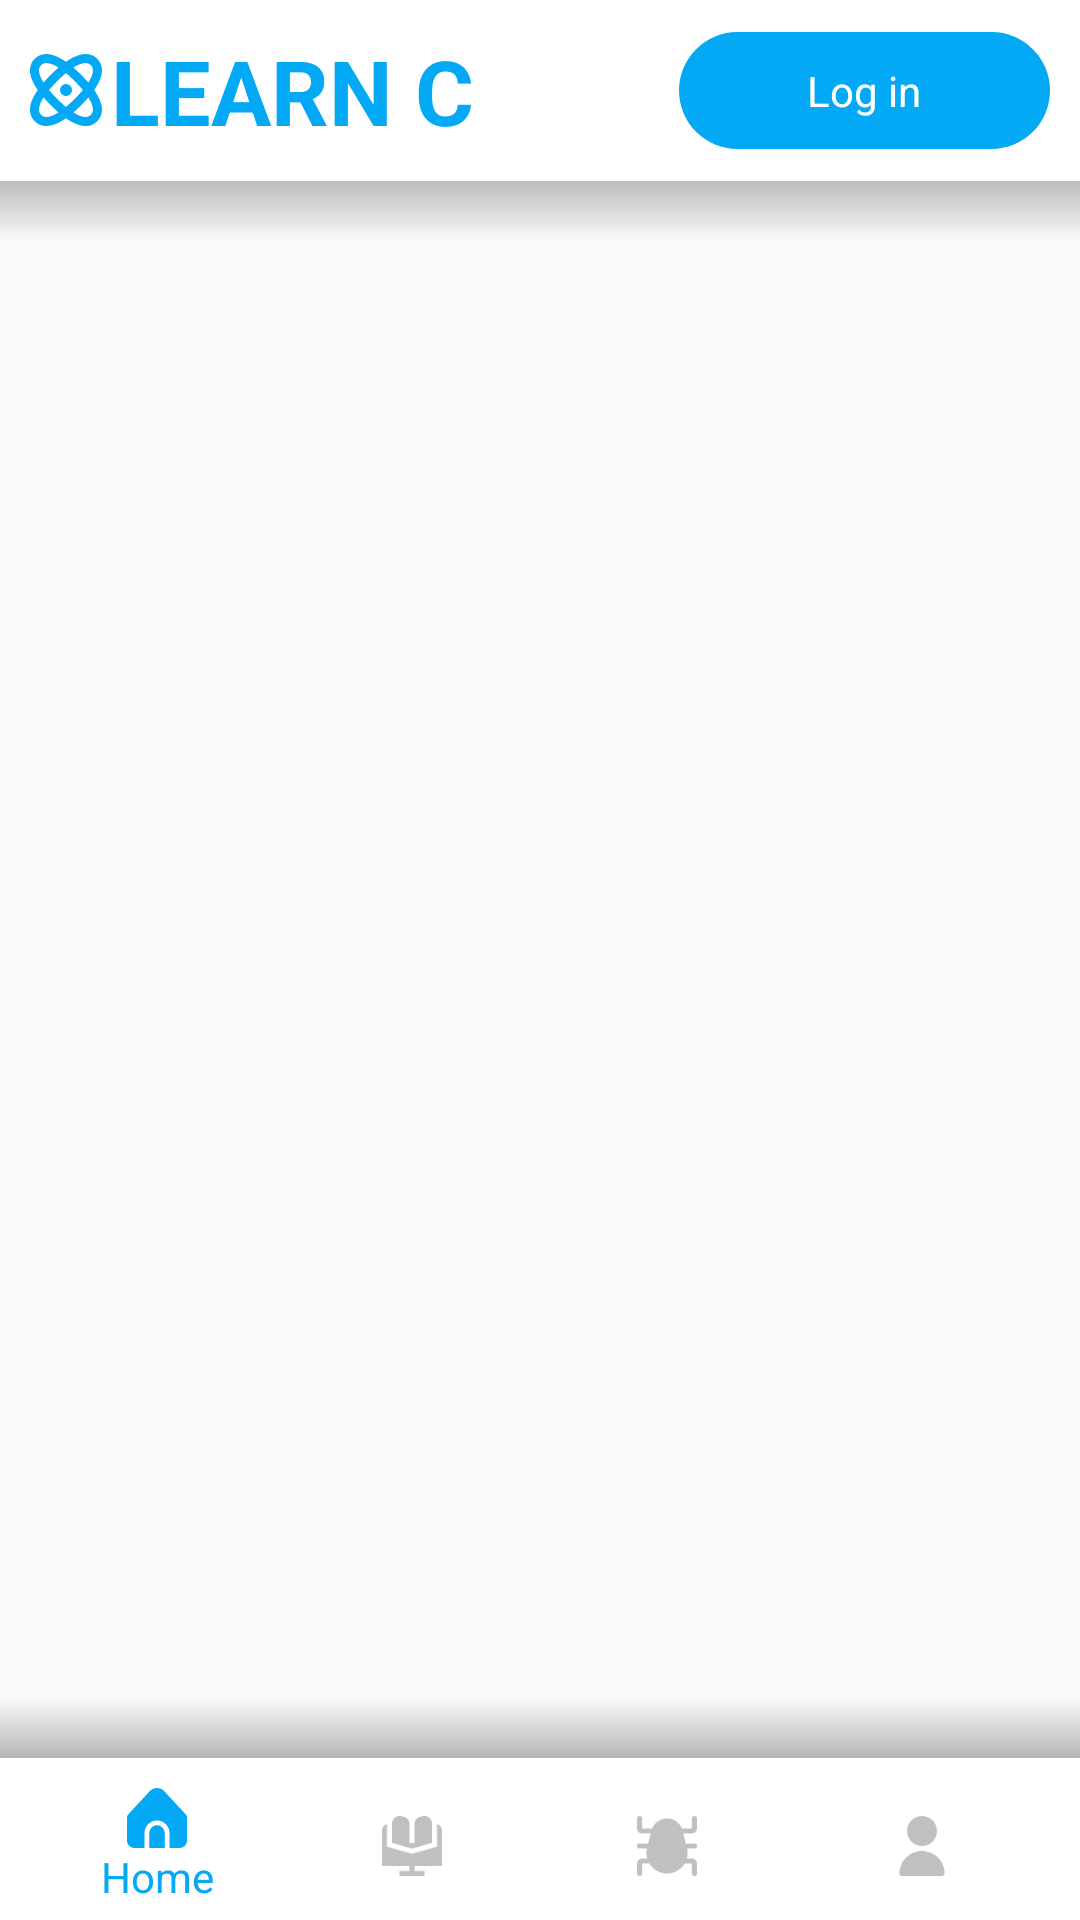

Layout XML and referenced resources for this Android screen:
<!-- AndroidManifest.xml: application theme Theme.LearnC -->
<!-- res/layout/activity_main.xml -->
<?xml version="1.0" encoding="utf-8"?>
<LinearLayout xmlns:android="http://schemas.android.com/apk/res/android"
    xmlns:app="http://schemas.android.com/apk/res-auto"
    xmlns:tools="http://schemas.android.com/tools"
    android:layout_width="match_parent"
    android:layout_height="match_parent"
    android:orientation="vertical"
    tools:context=".MainActivity">

    <LinearLayout
        android:paddingTop="10dp"
        android:paddingLeft="10dp"
        android:paddingRight="10dp"
        android:paddingBottom="30dp"
        android:layout_marginBottom="-20dp"
        android:orientation="horizontal"
        android:layout_width="match_parent"
        android:layout_height="wrap_content"
        android:gravity="center_vertical"
        android:background="@drawable/menu_header">
        <TextView
            android:onClick="changeHome"
            android:drawableLeft="@drawable/ic_physics"
            android:drawablePadding="3dp"
            android:drawableTint="@color/primary"
            android:textColor="@color/primary"
            android:textStyle="bold"
            android:textSize="30dp"
            android:text="LEARN C"
            android:layout_weight="1.75"
            android:layout_width="0dp"
            android:layout_height="wrap_content"/>
        <TextView
            android:onClick="changeUser"
            android:id="@+id/user_name_top"
            android:textColor="#fff"
            android:background="@drawable/btn_primary"
            android:gravity="center"
            android:text="Log in"
            android:layout_weight="1"
            android:layout_width="0dp"
            android:layout_height="wrap_content"/>
    </LinearLayout>

    <ScrollView
        android:id="@+id/main_content"
        android:layout_weight="1"
        android:layout_width="match_parent"
        android:layout_height="0dp">
    </ScrollView>


    <LinearLayout
        android:layout_marginTop="-20dp"
        android:background="@drawable/menu_footer"
        android:paddingLeft="10dp"
        android:paddingRight="10dp"
        android:paddingTop="30dp"
        android:paddingBottom="5dp"
        android:gravity="center_vertical"
        android:layout_width="match_parent"
        android:layout_height="wrap_content">

        <LinearLayout
            android:onClick="changeMenu"
            android:id="@+id/menu_home"
            android:orientation="vertical"
            android:gravity="center"
            android:layout_width="0dp"
            android:layout_height="match_parent"
            android:layout_weight="1">
            <ImageView
                android:tag="icon"
                android:src="@drawable/ic_home"
                android:layout_width="20dp"
                android:layout_height="20dp"
                app:tint="@color/primary" />
            <TextView
                android:textColor="@color/primary"
                android:tag="text"
                android:gravity="center"
                android:text="Home"
                android:layout_width="match_parent"
                android:layout_height="wrap_content"/>
        </LinearLayout>


        <LinearLayout
            android:onClick="changeMenu"
            android:id="@+id/menu_lesson"
            android:orientation="vertical"
            android:gravity="center"
            android:layout_width="0dp"
            android:layout_height="match_parent"
            android:layout_weight="1">
            <ImageView
                android:tag="icon"
                android:src="@drawable/ic_lesson"
                android:layout_width="20dp"
                android:layout_height="20dp"
                app:tint="@color/silver" />
            <TextView
                android:visibility="gone"
                android:textColor="@color/primary"
                android:tag="text"
                android:gravity="center"
                android:text="Learn"
                android:layout_width="match_parent"
                android:layout_height="wrap_content"/>
        </LinearLayout>


        <LinearLayout
            android:onClick="changeMenu"
            android:id="@+id/menu_code"
            android:orientation="vertical"
            android:gravity="center"
            android:layout_width="0dp"
            android:layout_height="match_parent"
            android:layout_weight="1">
            <ImageView
                android:tag="icon"
                android:src="@drawable/ic_code"
                android:layout_width="20dp"
                android:layout_height="20dp"
                app:tint="@color/silver" />
            <TextView
                android:visibility="gone"
                android:textColor="@color/primary"
                android:tag="text"
                android:gravity="center"
                android:text="Code"
                android:layout_width="match_parent"
                android:layout_height="wrap_content"/>
        </LinearLayout>


        <LinearLayout
            android:onClick="changeMenu"
            android:id="@+id/menu_user"
            android:orientation="vertical"
            android:gravity="center"
            android:layout_width="0dp"
            android:layout_height="match_parent"
            android:layout_weight="1">
            <ImageView
                android:tag="icon"
                android:src="@drawable/ic_user"
                android:layout_width="20dp"
                android:layout_height="20dp"
                app:tint="@color/silver" />
            <TextView
                android:visibility="gone"
                android:textColor="@color/primary"
                android:tag="text"
                android:gravity="center"
                android:text="User"
                android:layout_width="match_parent"
                android:layout_height="wrap_content"/>
        </LinearLayout>
    </LinearLayout>
</LinearLayout>
<!-- resources referenced by this layout -->
<resources>
  <color name="primary">#03A9F4</color>
  <color name="silver">#C0C0C0</color>
  <!-- drawable btn_primary (drawable) -->
  <?xml version="1.0" encoding="utf-8"?>
  <shape
      xmlns:android="http://schemas.android.com/apk/res/android">
      <solid
          android:color="@color/primary"/>
      <corners
          android:radius="30dp"/>
      <padding
          android:top="10dp"
          android:bottom="10dp"/>
  </shape>
  <!-- drawable ic_lesson (drawable) -->
  <vector android:height="18dp" android:viewportHeight="24"
      android:viewportWidth="24" android:width="18dp" xmlns:android="http://schemas.android.com/apk/res/android">
      <path android:fillColor="#FF000000" android:pathData="m12,13.04 l-8,-2.286v-7.754a3,3 0,0 1,3.824 -2.884l0.925,0.184a3.032,3.032 0,0 1,2.251 2.9v7.47l1,0.286 1,-0.286v-7.47a3.015,3.015 0,0 1,2.176 -2.881l1.075,-0.219a2.933,2.933 0,0 1,2.556 0.508,2.976 2.976,0 0,1 1.193,2.392v7.753zM24,20v-14a3,3 0,0 0,-2 -2.816v9.079l-10,2.857 -10,-2.857v-9.079a3,3 0,0 0,-2 2.816v14h11v2h-4v2h10v-2h-4v-2z"/>
  </vector>
  <!-- drawable ic_user (drawable) -->
  <vector android:height="18dp" android:viewportHeight="512"
      android:viewportWidth="512" android:width="18dp" xmlns:android="http://schemas.android.com/apk/res/android">
      <path android:fillColor="#FF000000" android:pathData="M256,128m-128,0a128,128 0,1 1,256 0a128,128 0,1 1,-256 0"/>
      <path android:fillColor="#FF000000" android:pathData="M256,298.667c-105.99,0.118 -191.882,86.01 -192,192C64,502.449 73.551,512 85.333,512h341.333c11.782,0 21.333,-9.551 21.333,-21.333C447.882,384.677 361.99,298.784 256,298.667z"/>
  </vector>
  <!-- drawable menu_footer (drawable) -->
  <?xml version="1.0" encoding="utf-8"?>
  <layer-list xmlns:android="http://schemas.android.com/apk/res/android">
      <item>
          <shape>
              <gradient
                  android:angle="90"
                  android:centerColor="#80000000"
                  android:endColor="#0000"
                  android:startColor="#0000"/>
          </shape>
      </item>
      <item android:top="20dp">
          <shape>
              <solid
                  android:color="#fff"
                  />
          </shape>
      </item>
  </layer-list>
  <!-- drawable menu_header (drawable) -->
  <?xml version="1.0" encoding="utf-8"?>
  <layer-list xmlns:android="http://schemas.android.com/apk/res/android">
      <item>
          <shape>
              <gradient
                  android:angle="90"
                  android:centerColor="#80000000"
                  android:endColor="#0000"
                  android:startColor="#0000"/>
          </shape>
      </item>
      <item android:bottom="20dp">
          <shape>
              <solid
                  android:color="#fff"
                  />
          </shape>
      </item>
  </layer-list>
  <style name="Theme.LearnC" parent="Theme.AppCompat.Light.NoActionBar">
          
          <item name="colorPrimary">@color/primary</item>
          <item name="colorPrimaryVariant">@color/primary</item>
          <item name="colorOnPrimary">@color/white</item>
          
          <item name="colorSecondary">@color/silver</item>
          <item name="colorSecondaryVariant">@color/silver</item>
          <item name="colorOnSecondary">@color/black</item>
          
          <item name="android:statusBarColor" tools:targetApi="l">?attr/colorPrimaryVariant</item>
          
      </style>
  <color name="white">#FFFFFF</color>
  <color name="black">#01081C</color>
</resources>
